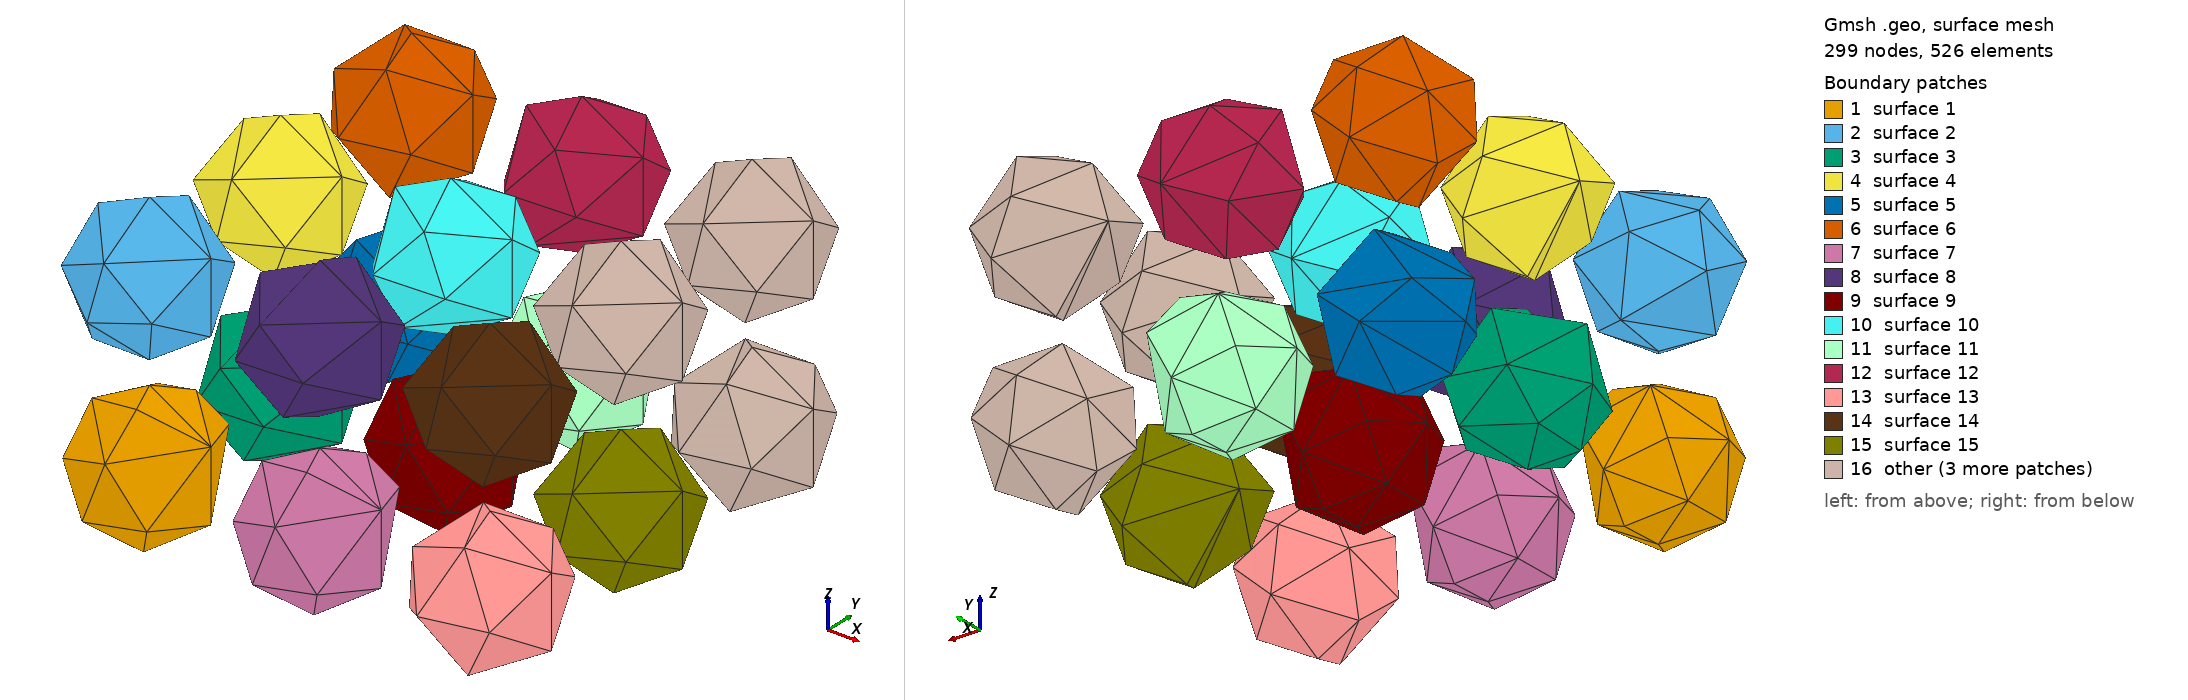

Gmsh geometry script, surface-meshed: 299 nodes, 526 surface elements. Boundary patches (legend numbers): 1 surface 1, 2 surface 2, 3 surface 3, 4 surface 4, 5 surface 5, 6 surface 6, 7 surface 7, 8 surface 8, 9 surface 9, 10 surface 10, 11 surface 11, 12 surface 12, 13 surface 13, 14 surface 14, 15 surface 15, 16 other. Left view from above one corner, right view from below the opposite corner. The script declares no physical surfaces, so the legend lists its geometric surfaces. The drawing asked Gmsh for element sizes between 1% and 20% of the model's largest extent; the script's own settings can give other sizes.

=== sphere_cluster_3D.geo (drawn) ===
SetFactory("OpenCASCADE");
Mesh.MshFileVersion = 2.2;

DefineConstant[
    npplo = {10, Name "npplo"},
    k = {5, Name "k"}
];
Printf("npplo : %f",npplo);
Printf("k : %f",k);

meshsize=2*Pi/(npplo*k);
Mesh.CharacteristicLengthMin = meshsize;
Mesh.CharacteristicLengthMax = meshsize;
Printf("Meshsize : %f",meshsize);

// 3 x 3 x 2 cluster of spheres of radius 0.25, centres 0.6 apart (gaps of
// 0.1): no cavity, but waves bounce between the spheres (multiple scattering).
r = 0.25;
s = 0.6;
v = 0;
For i In {0:2}
  For j In {0:2}
    For l In {0:1}
      v += 1;
      Sphere(v) = {(i - 1) * s, (j - 1) * s, (l - 0.5) * s, r};
    EndFor
  EndFor
EndFor
